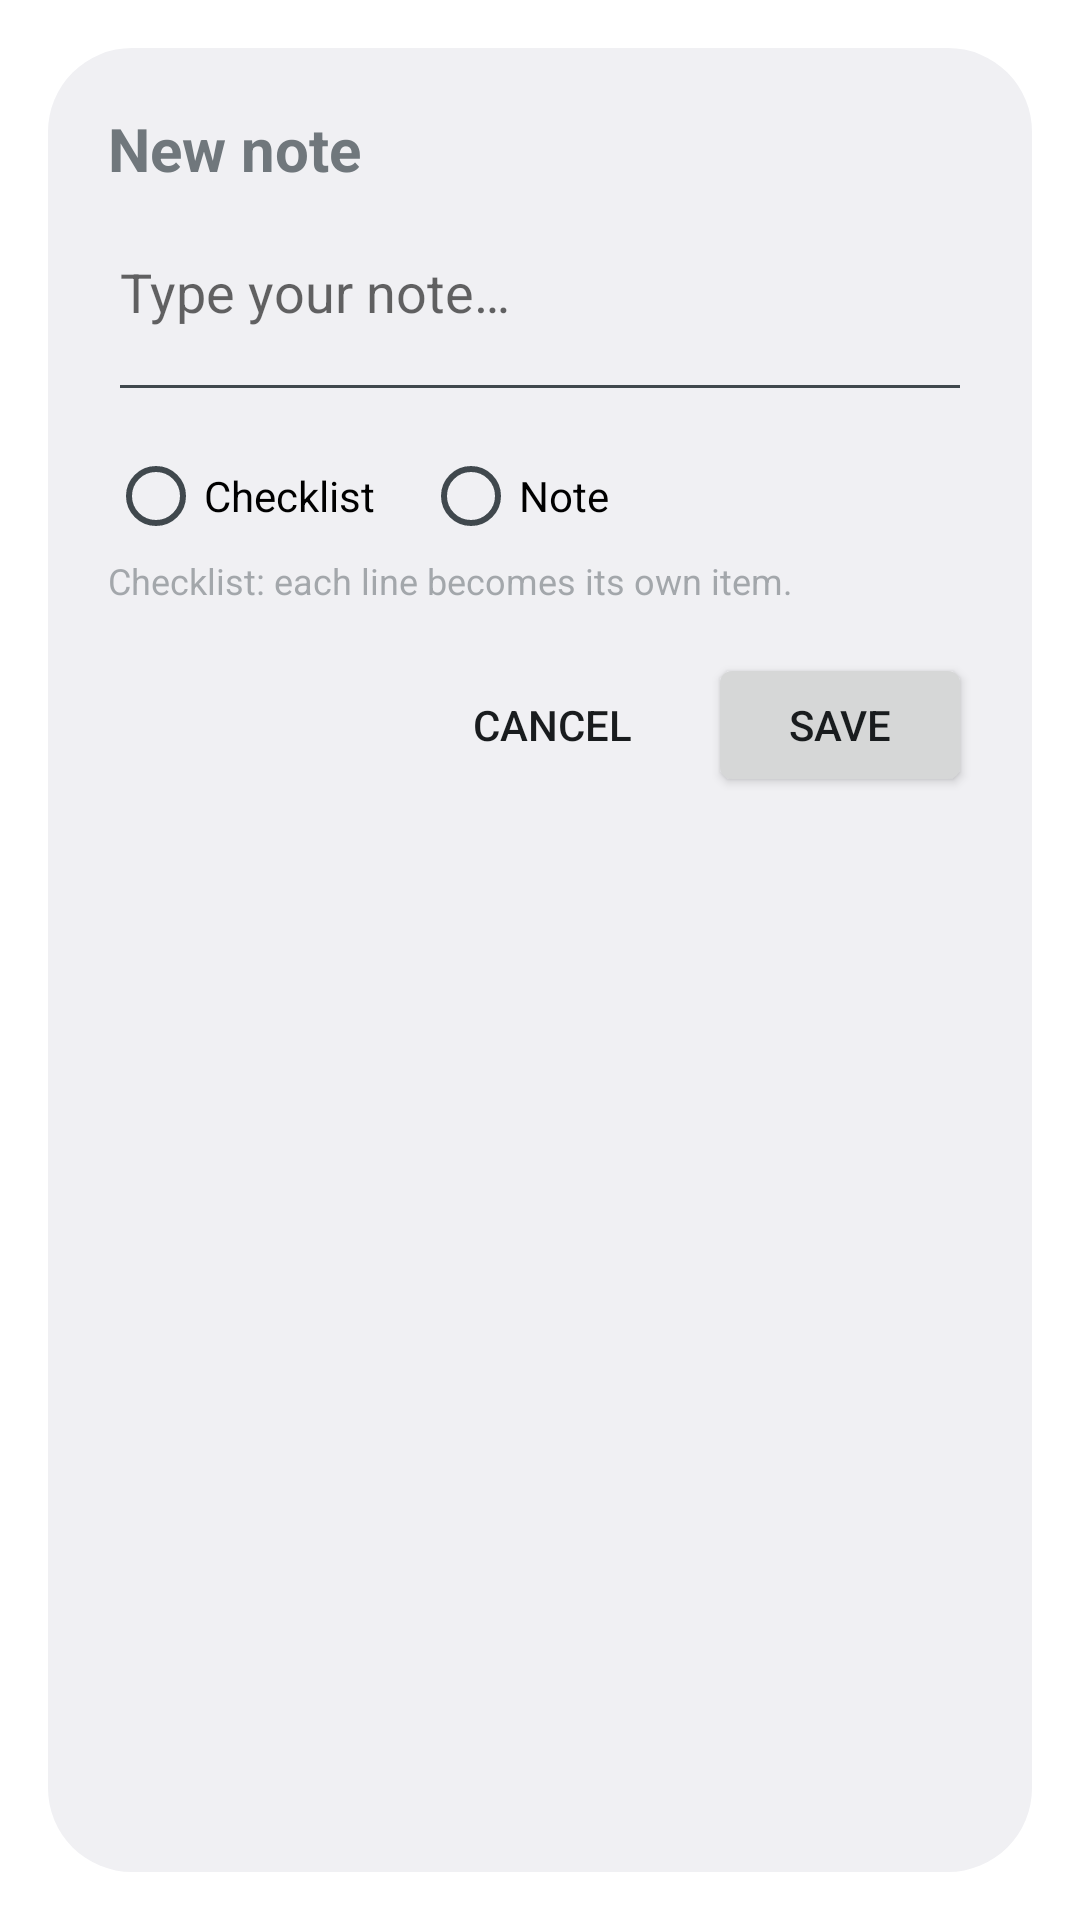

This screen was rendered from an Android layout file. Write that file and the resources it references.
<!-- AndroidManifest.xml: activity theme Theme.QuickNotes.Dialog -->
<!-- res/layout/activity_add_note.xml -->
<?xml version="1.0" encoding="utf-8"?>
<LinearLayout xmlns:android="http://schemas.android.com/apk/res/android"
    android:layout_width="match_parent"
    android:layout_height="wrap_content"
    android:orientation="vertical"
    android:padding="20dp">

    <TextView
        android:id="@+id/dialog_title"
        android:layout_width="wrap_content"
        android:layout_height="wrap_content"
        android:paddingBottom="12dp"
        android:text="@string/add_note"
        android:textSize="20sp"
        android:textStyle="bold" />

    <EditText
        android:id="@+id/note_input"
        android:layout_width="match_parent"
        android:layout_height="wrap_content"
        android:gravity="top|start"
        android:hint="@string/hint"
        android:inputType="textCapSentences|textMultiLine"
        android:minLines="2"
        android:maxLines="8" />

    <RadioGroup
        android:id="@+id/type_group"
        android:layout_width="wrap_content"
        android:layout_height="wrap_content"
        android:layout_marginTop="12dp"
        android:orientation="horizontal">

        <RadioButton
            android:id="@+id/type_checklist"
            android:layout_width="wrap_content"
            android:layout_height="wrap_content"
            android:text="@string/type_checklist" />

        <RadioButton
            android:id="@+id/type_note"
            android:layout_width="wrap_content"
            android:layout_height="wrap_content"
            android:layout_marginStart="16dp"
            android:text="@string/type_note" />
    </RadioGroup>

    <TextView
        android:id="@+id/tip_text"
        android:layout_width="wrap_content"
        android:layout_height="wrap_content"
        android:layout_marginTop="4dp"
        android:text="@string/tip"
        android:textSize="12sp"
        android:alpha="0.6" />

    <LinearLayout
        android:layout_width="match_parent"
        android:layout_height="wrap_content"
        android:layout_marginTop="16dp"
        android:gravity="end"
        android:orientation="horizontal">

        <Button
            android:id="@+id/cancel_button"
            style="?android:attr/borderlessButtonStyle"
            android:layout_width="wrap_content"
            android:layout_height="wrap_content"
            android:text="@string/cancel" />

        <Button
            android:id="@+id/save_button"
            android:layout_width="wrap_content"
            android:layout_height="wrap_content"
            android:layout_marginStart="8dp"
            android:text="@string/save" />
    </LinearLayout>
</LinearLayout>
<!-- resources referenced by this layout -->
<resources>
  <string name="add_note">New note</string>
  <string name="cancel">Cancel</string>
  <string name="hint">Type your note…</string>
  <string name="save">Save</string>
  <string name="tip">Checklist: each line becomes its own item.</string>
  <string name="type_checklist">Checklist</string>
  <string name="type_note">Note</string>
  <style name="Theme.QuickNotes.Dialog" parent="android:Theme.DeviceDefault.Light.Dialog.NoActionBar">
          <item name="android:windowMinWidthMajor">60%</item>
          <item name="android:windowMinWidthMinor">90%</item>
          <item name="android:colorAccent">@color/accent</item>
      </style>
  <color name="accent">@android:color/system_accent1_600</color>
</resources>
